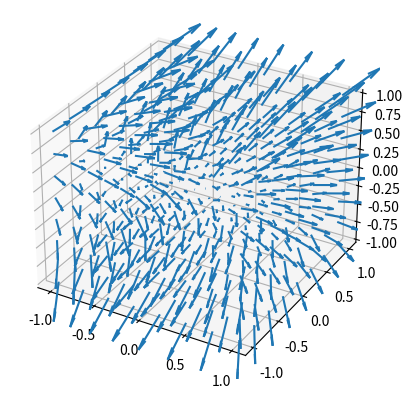

Generate this figure with matplotlib:
#!/usr/bin/env python3
# -*- coding: utf-8 -*-
"""
Created on Fri Sep  8 12:44:55 2023

[redacted]
"""

import matplotlib.pyplot as plt
import numpy as np

ax = plt.figure().add_subplot(projection='3d')

# Make the grid
x, y, z = np.meshgrid(np.linspace(-1, 1, 8),
                      np.linspace(-1, 1, 8),
                      np.linspace(-1, 1, 8))

# Make the direction data for the arrows
u = x**2
v = y+z
w = z**3

ax.quiver(x, y, z, u, v, w, length=0.2, normalize=False)

plt.show()